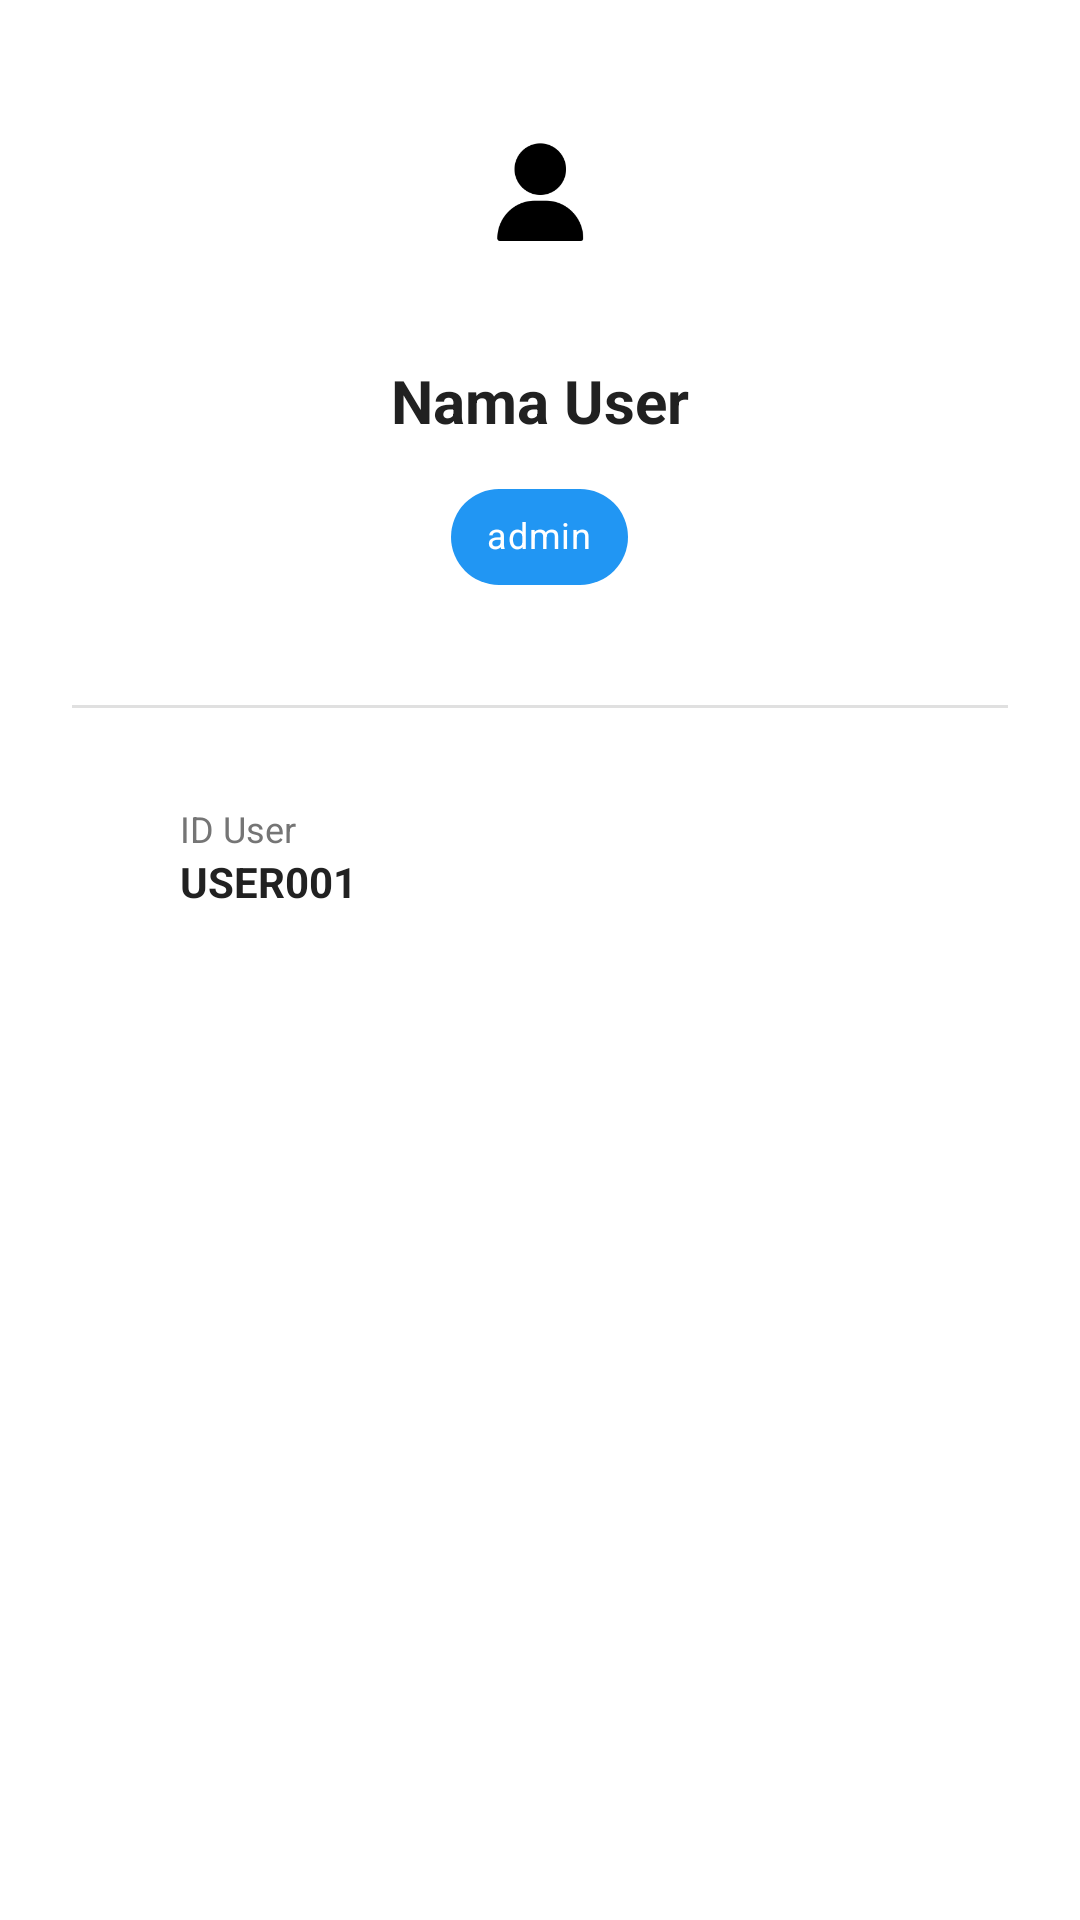

Reconstruct the res/layout file that produces this screen, plus the resources it refers to.
<!-- AndroidManifest.xml: application theme Theme.VikorSistemAhmadBan -->
<!-- res/layout/dialog_user_detail.xml -->
<?xml version="1.0" encoding="utf-8"?>
<LinearLayout xmlns:android="http://schemas.android.com/apk/res/android"
    xmlns:app="http://schemas.android.com/apk/res-auto"
    android:layout_width="match_parent"
    android:layout_height="wrap_content"
    android:orientation="vertical"
    android:padding="24dp">

    
    <LinearLayout
        android:layout_width="match_parent"
        android:layout_height="wrap_content"
        android:gravity="center"
        android:orientation="vertical"
        android:paddingBottom="24dp">

        
        <FrameLayout
            android:layout_width="80dp"
            android:layout_height="80dp">

            <ImageView
                android:id="@+id/ivProfileDetail"
                android:layout_width="match_parent"
                android:layout_height="match_parent"
                android:background="@drawable/circle_background"
                android:padding="8dp"
                android:scaleType="centerCrop"
                android:src="@mipmap/ic_user_foreground" />

        </FrameLayout>

        
        <TextView
            android:id="@+id/tvNamaDetail"
            android:layout_width="wrap_content"
            android:layout_height="wrap_content"
            android:layout_marginTop="16dp"
            android:text="Nama User"
            android:textColor="@color/text_primary"
            android:textSize="20sp"
            android:textStyle="bold" />

        
        <com.google.android.material.chip.Chip
            android:id="@+id/chipRoleDetail"
            android:layout_width="wrap_content"
            android:layout_height="wrap_content"
            android:layout_marginTop="8dp"
            android:text="admin"
            android:textColor="@color/white"
            android:textSize="12sp"
            app:chipBackgroundColor="@color/primary_blue"
            app:chipCornerRadius="16dp" />

    </LinearLayout>

    
    <View
        android:layout_width="match_parent"
        android:layout_height="1dp"
        android:background="@color/divider"
        android:layout_marginVertical="8dp" />

    
    <LinearLayout
        android:layout_width="match_parent"
        android:layout_height="wrap_content"
        android:orientation="vertical"
        android:paddingTop="16dp">

        
        <LinearLayout
            android:layout_width="match_parent"
            android:layout_height="wrap_content"
            android:orientation="horizontal"
            android:paddingVertical="8dp">

            <ImageView
                android:layout_width="20dp"
                android:layout_height="20dp"
                android:layout_gravity="center_vertical"
                android:src="@drawable/name"
                app:tint="@color/text_secondary" />

            <LinearLayout
                android:layout_width="0dp"
                android:layout_height="wrap_content"
                android:layout_marginStart="16dp"
                android:layout_weight="1"
                android:orientation="vertical">

                <TextView
                    android:layout_width="wrap_content"
                    android:layout_height="wrap_content"
                    android:text="ID User"
                    android:textColor="@color/text_secondary"
                    android:textSize="12sp" />

                <TextView
                    android:id="@+id/tvIdUserDetail"
                    android:layout_width="wrap_content"
                    android:layout_height="wrap_content"
                    android:text="USER001"
                    android:textColor="@color/text_primary"
                    android:textSize="14sp"
                    android:textStyle="bold" />

            </LinearLayout>

        </LinearLayout>

    </LinearLayout>

</LinearLayout>
<!-- resources referenced by this layout -->
<resources>
  <color name="divider">#E0E0E0</color>
  <color name="primary_blue">#2196F3</color>
  <color name="text_primary">#212121</color>
  <color name="text_secondary">#757575</color>
  <color name="white">#FFFFFFFF</color>
  <!-- mipmap ic_user_foreground: webp bitmap (mipmap-hdpi, 632 bytes) -->
  <style name="Theme.VikorSistemAhmadBan" parent="Base.Theme.VikorSistemAhmadBan" />
  <style name="Base.Theme.VikorSistemAhmadBan" parent="Theme.MaterialComponents.DayNight.NoActionBar">
          <item name="android:windowIsTranslucent">true</item>
      </style>
</resources>
